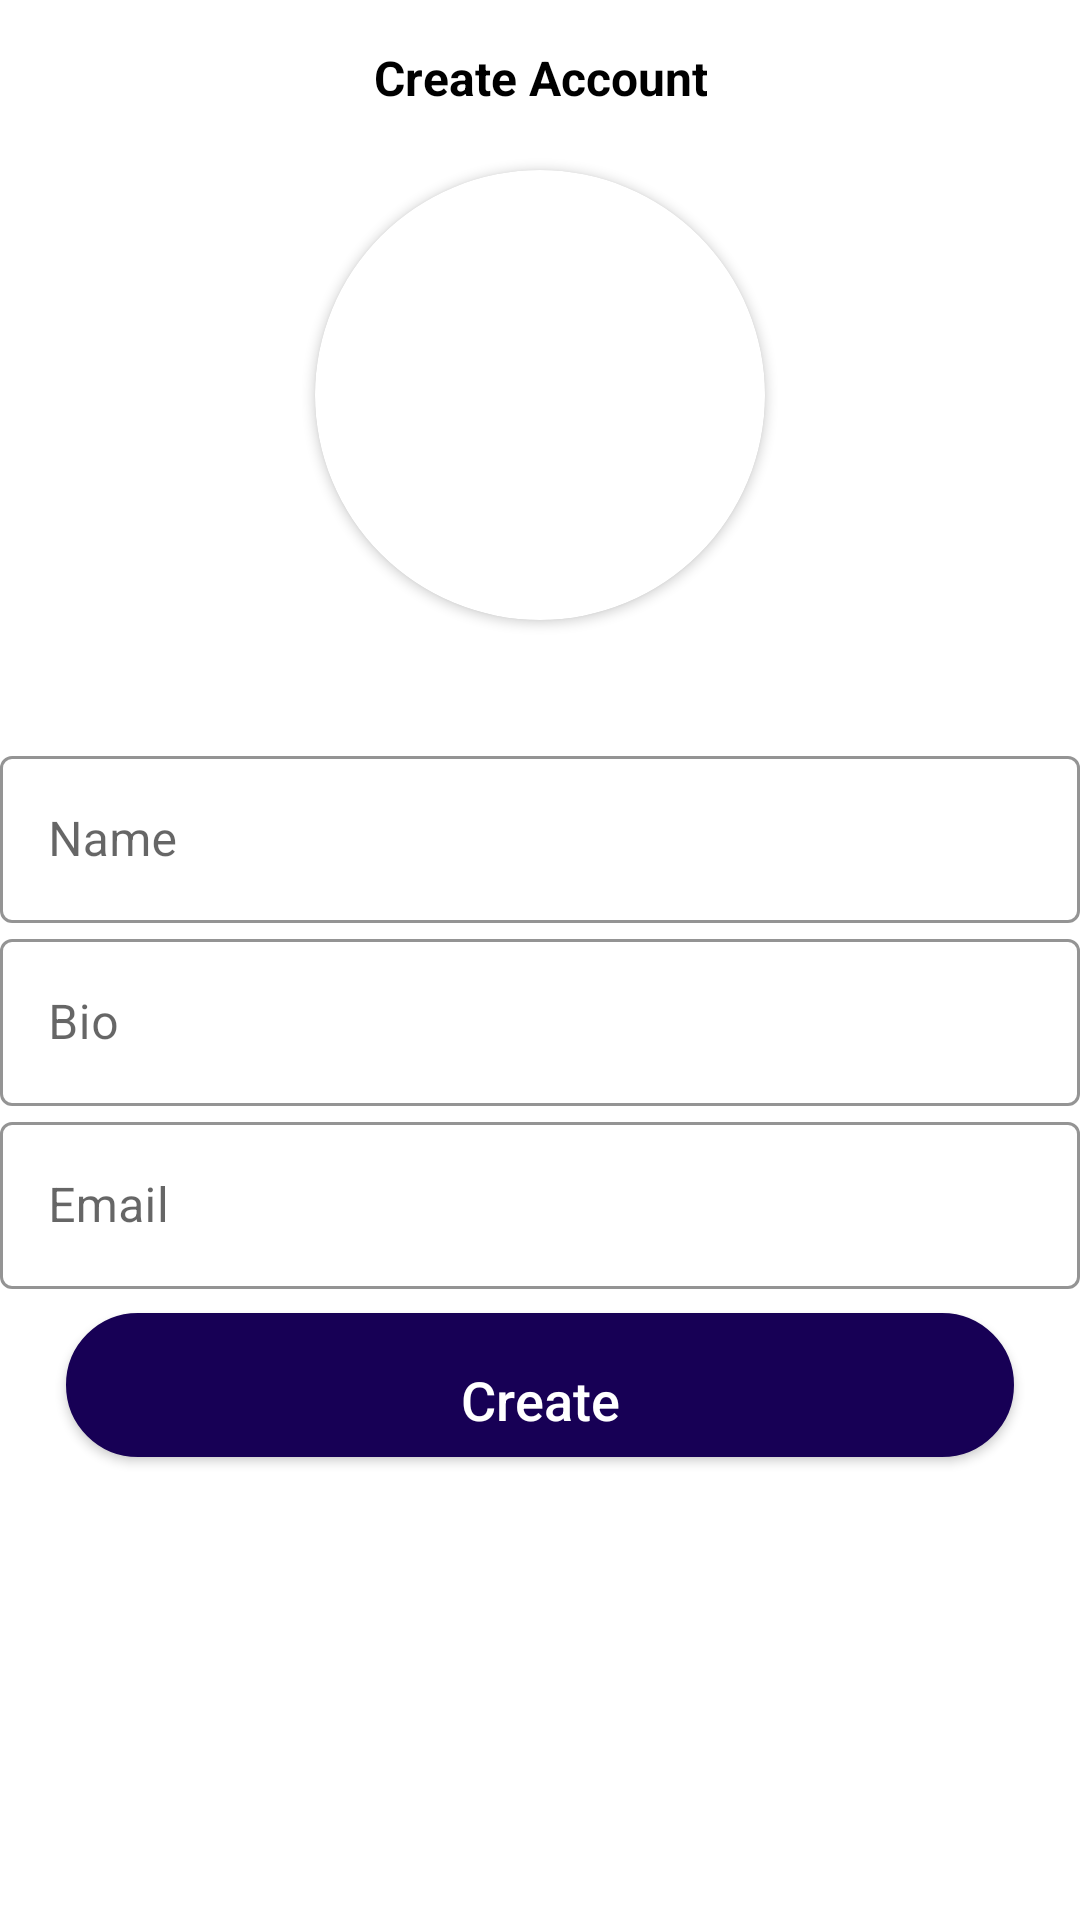

Write the Android layout XML for this screen, with the resource values it uses.
<!-- AndroidManifest.xml: application theme Theme.Myappproject -->
<!-- res/layout/activity_create_profile.xml -->
<?xml version="1.0" encoding="utf-8"?>
<LinearLayout
    xmlns:android="http://schemas.android.com/apk/res/android"
    xmlns:app="http://schemas.android.com/apk/res-auto"
    xmlns:tools="http://schemas.android.com/tools"
    android:layout_width="match_parent"
    android:layout_height="match_parent"
    tools:context=".CreateProfile"
    android:orientation="vertical">
    <LinearLayout
        android:layout_width="match_parent"
        android:layout_height="wrap_content"
        android:paddingTop="15dp"
        android:id="@+id/linear1"
        android:gravity="center"
        android:orientation="vertical">
        <TextView
            android:layout_width="wrap_content"
            android:layout_height="wrap_content"
            android:text="Create Account"
            android:layout_marginBottom="20dp"
            android:textSize="16dp"
            android:gravity="center"
            android:textStyle="bold"
            android:textColor="@color/black"/>

        <androidx.cardview.widget.CardView
            android:layout_width="150dp"
            android:layout_height="150dp"
            app:cardPreventCornerOverlap="false"
            app:cardCornerRadius="75dp"
            android:layout_marginBottom="40dp">

            <ImageView
                android:id="@+id/createProfileImageView"
                android:layout_width="match_parent"
                android:layout_height="match_parent"
                android:clickable="true"
                android:scaleType="fitCenter"
                android:src="@drawable/ic_profile"
                tools:ignore="SpeakableTextPresentCheck" />
        </androidx.cardview.widget.CardView>


        <com.google.android.material.textfield.TextInputLayout
            style="@style/Widget.MaterialComponents.TextInputLayout.OutlinedBox"
            android:layout_width="match_parent"
            android:layout_height="wrap_content"
            app:boxStrokeColor="@color/black"
            app:boxStrokeWidthFocused="2dp"
            app:endIconMode="clear_text"
            app:endIconTint="@color/black"
            app:hintTextColor="@color/black"
            app:startIconTint="@color/black">

            <EditText
                android:id="@+id/createprofilenameedittext"
                android:layout_width="fill_parent"
                android:layout_height="wrap_content"
                android:hint="Name"
                android:inputType="textPersonName" />
        </com.google.android.material.textfield.TextInputLayout>
        <com.google.android.material.textfield.TextInputLayout
            style="@style/Widget.MaterialComponents.TextInputLayout.OutlinedBox"
            android:layout_width="match_parent"
            android:layout_height="wrap_content"
            app:boxStrokeColor="@color/black"
            app:boxStrokeWidthFocused="2dp"
            app:endIconMode="clear_text"
            app:endIconTint="@color/black"
            app:hintTextColor="@color/black"
            app:startIconTint="@color/black">

            <EditText
                android:id="@+id/createprofilebioedittext"
                android:layout_width="fill_parent"
                android:layout_height="wrap_content"
                android:hint="Bio"
                android:inputType="textEmailAddress" />
        </com.google.android.material.textfield.TextInputLayout>
        <com.google.android.material.textfield.TextInputLayout
            style="@style/Widget.MaterialComponents.TextInputLayout.OutlinedBox"
            android:layout_width="match_parent"
            android:layout_height="wrap_content"
            app:boxStrokeColor="@color/black"
            app:boxStrokeWidthFocused="2dp"
            app:endIconMode="clear_text"
            app:endIconTint="@color/black"
            app:hintTextColor="@color/black"
            app:startIconTint="@color/black">

            <EditText
                android:id="@+id/createprofileemailedittext"
                android:layout_width="fill_parent"
                android:layout_height="wrap_content"
                android:hint="Email"
                android:inputType="textEmailAddress" />
        </com.google.android.material.textfield.TextInputLayout>
        <Button
            android:id="@+id/createprofilebuton"
            android:layout_width="fill_parent"
            android:layout_height="wrap_content"
            android:layout_marginStart="22dp"
            android:layout_marginTop="8dp"
            android:layout_marginEnd="22dp"
            android:layout_marginBottom="22dp"
            android:background="@drawable/button"
            android:text="Create"
            android:textAllCaps="false"
            android:textColor="#fff"
            android:textSize="18sp" />
    </LinearLayout>
</LinearLayout>
<!-- resources referenced by this layout -->
<resources>
  <color name="black">#FF000000</color>
  <!-- drawable button (drawable) -->
  <?xml version="1.0" encoding="utf-8"?>
  <shape
      xmlns:android="http://schemas.android.com/apk/res/android">
      <solid android:color="#170055"/>
      <stroke android:width="1dp" android:color="#170055"/>
      <padding android:left="10dp" android:top="10dp" android:right="10dp"/>
      <corners android:radius="40dp"/>
  </shape>
  <style name="Theme.Myappproject" parent="Theme.MaterialComponents.DayNight.NoActionBar">
          
          <item name="colorPrimary">@color/purple_500</item>
          <item name="colorPrimaryVariant">@color/purple_700</item>
          <item name="colorOnPrimary">@color/white</item>
          
          <item name="colorSecondary">@color/teal_200</item>
          <item name="colorSecondaryVariant">@color/teal_700</item>
          <item name="colorOnSecondary">@color/black</item>
          
          <item name="android:statusBarColor" tools:targetApi="l">?attr/colorPrimaryVariant</item>
          
      </style>
  <color name="purple_500">#FF6200EE</color>
  <color name="purple_700">#FF3700B3</color>
  <color name="white">#FFFFFFFF</color>
  <color name="teal_200">#FF03DAC5</color>
  <color name="teal_700">#FF018786</color>
</resources>
